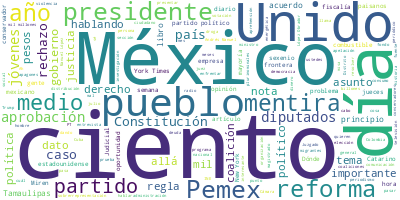

Values plotted in this chart, from the file beside it:
Participante, Texto, Sentimiento, Palabras, Dia, Mes, Anio
PRESIDENTE ANDRES MANUEL LOPEZ OBRADOR, Buenos días. Ánimo, ánimo, ánimo., 0.0, 5, 17, 07, 2024
PRESIDENTE ANDRES MANUEL LOPEZ OBRADOR, Hoy es miércoles, es el día que dedicamo…, 0.0, 97, 17, 07, 2024
PRESIDENTE ANDRES MANUEL LOPEZ OBRADOR, Un análisis de contenido, pero ya sabemo…, 0.0, 88, 17, 07, 2024
PRESIDENTE ANDRES MANUEL LOPEZ OBRADOR, Pero venía una lámina. Ah, aquí está, es…, 0.0, 52, 17, 07, 2024
PRESIDENTE ANDRES MANUEL LOPEZ OBRADOR, La defensa o la explicación del porqué, …, 0.0, 58, 17, 07, 2024
PRESIDENTE ANDRES MANUEL LOPEZ OBRADOR, Lo interesante de esto es que, a pesar d…, 0.0, 63, 17, 07, 2024
PRESIDENTE ANDRES MANUEL LOPEZ OBRADOR, Y luego, en el siglo XX se hace famosa l…, 0.0, 58, 17, 07, 2024
PRESIDENTE ANDRES MANUEL LOPEZ OBRADOR, Pero en México el pueblo dice ‘ya no, ba…, 0.0, 29, 17, 07, 2024
PRESIDENTE ANDRES MANUEL LOPEZ OBRADOR, También, siempre hablar de las excepcion…, 0.0, 70, 17, 07, 2024
PRESIDENTE ANDRES MANUEL LOPEZ OBRADOR, Y esto no es un asunto sólo de México, y…, 0.0, 55, 17, 07, 2024
PRESIDENTE ANDRES MANUEL LOPEZ OBRADOR, Y hay una ventaja en el manejo de las re…, 0.0, 49, 17, 07, 2024
PRESIDENTE ANDRES MANUEL LOPEZ OBRADOR, ¿Cómo nos comunicábamos?, 0.0, 3, 17, 07, 2024
PRESIDENTE ANDRES MANUEL LOPEZ OBRADOR, Sólo mandando una carta a un periódico, …, 0.0, 46, 17, 07, 2024
PRESIDENTE ANDRES MANUEL LOPEZ OBRADOR, En la radio no había posibilidad de répl…, 0.0, 8, 17, 07, 2024
PRESIDENTE ANDRES MANUEL LOPEZ OBRADOR, Y en la televisión no. Yo recuerdo cuand…, 0.0, 66, 17, 07, 2024
PREGUNTA, ?De?Una a tres., 0.0, 4, 17, 07, 2024
PRESIDENTE ANDRES MANUEL LOPEZ OBRADOR, ?No,?24 Horas.?Estoy hablando de?Televis…, 0.0, 16, 17, 07, 2024
PRESIDENTE ANDRES MANUEL LOPEZ OBRADOR, Y entonces, me graban, por aquello que d…, 0.0, 55, 17, 07, 2024
PRESIDENTE ANDRES MANUEL LOPEZ OBRADOR, Y lo que son las cosas, ¿no?, sale el li…, 0.0, 48, 17, 07, 2024
PRESIDENTE ANDRES MANUEL LOPEZ OBRADOR, Pero, bueno, no había derecho de réplica…, 0.0, 13, 17, 07, 2024
PRESIDENTE ANDRES MANUEL LOPEZ OBRADOR, Les voy a contar algo que pasó que pasó …, 0.0, 66, 17, 07, 2024
PRESIDENTE ANDRES MANUEL LOPEZ OBRADOR, ¿Por qué no vemos la primera plana del?N…, 0.0, 39, 17, 07, 2024
PRESIDENTE ANDRES MANUEL LOPEZ OBRADOR, O sea, no es un asunto de México, es una…, 0.0, 26, 17, 07, 2024
PRESIDENTE ANDRES MANUEL LOPEZ OBRADOR, PREGUNTA: ¿Dónde cree usted que es peor …, 0.0, 23, 17, 07, 2024
PRESIDENTE ANDRES MANUEL LOPEZ OBRADOR, ?Sí, es que es parte también de la decad…, 0.0, 43, 17, 07, 2024
PREGUNTA, ?Pero resulta que nadie ha podido hacer …, 0.0, 27, 17, 07, 2024
PRESIDENTE ANDRES MANUEL LOPEZ OBRADOR, ?Sí, pero lo tiene que hacer la gente, p…, 0.0, 37, 17, 07, 2024
PREGUNTA, ?Es que ya se quitaron las máscaras, ¿no…, 0.0, 14, 17, 07, 2024
PRESIDENTE ANDRES MANUEL LOPEZ OBRADOR, ?Pero es arriba, sí, pero el pueblo no e…, 0.0, 22, 17, 07, 2024
PREGUNTA, ?Lo que pasa, presidente, que muchas vec…, 0.0, 34, 17, 07, 2024
PRESIDENTE ANDRES MANUEL LOPEZ OBRADOR, ?Sí, pero ese es el… Sí, puede darse en …, 0.0, 15, 17, 07, 2024
PREGUNTA, ?Es muy diferente. Cuando Donald Trump, …, 0.0, 33, 17, 07, 2024
PRESIDENTE ANDRES MANUEL LOPEZ OBRADOR, ?No, y además le quitaron el Twitter, o …, 0.0, 71, 17, 07, 2024
PRESIDENTE ANDRES MANUEL LOPEZ OBRADOR, Y no es Estados Unidos, es en todos lado…, 0.0, 12, 17, 07, 2024
PREGUNTA, ?(inaudible) sobre la transparencia que …, 0.0, 33, 17, 07, 2024
PRESIDENTE ANDRES MANUEL LOPEZ OBRADOR, ?Es importante, es importante todo eso., 0.0, 6, 17, 07, 2024
PRESIDENTE ANDRES MANUEL LOPEZ OBRADOR, En Brasil, ayer el presidente Lula habló…, 0.0, 14, 17, 07, 2024
PRESIDENTE ANDRES MANUEL LOPEZ OBRADOR, Es esta portada., 0.0, 3, 17, 07, 2024
JESUS RAMIREZ CUEVAS, (inaudible) de la opinión del?New York T…, 0.0, 8, 17, 07, 2024
PRESIDENTE ANDRES MANUEL LOPEZ OBRADOR, ?Sí. Pero es esto, lo que él cuestiona., 0.0, 8, 17, 07, 2024
JESUS RAMIREZ CUEVAS, ?Sí, ‘falló las pruebas de liderazgo y t…, 0.0, 11, 17, 07, 2024
PRESIDENTE ANDRES MANUEL LOPEZ OBRADOR, ?Ah, eso es lo que dice., 0.0, 6, 17, 07, 2024
JESUS RAMIREZ CUEVAS, ?‘Los votantes deben rechazarlo en novie…, 0.0, 12, 17, 07, 2024
PRESIDENTE ANDRES MANUEL LOPEZ OBRADOR, ?Sí.?Esto es lo que dice el?New York Tim…, 0.0, 20, 17, 07, 2024
JESUS RAMIREZ CUEVAS, ?Sí, es una editorial de opinión., 0.0, 6, 17, 07, 2024
PRESIDENTE ANDRES MANUEL LOPEZ OBRADOR, ?‘Falló las pruebas de liderazgo y traic…, 0.0, 21, 17, 07, 2024
PRESIDENTE ANDRES MANUEL LOPEZ OBRADOR, Y Musk les dice: ‘Son seres humanos verd…, 0.0, 27, 17, 07, 2024
JESUS RAMIREZ CUEVAS, ?Sí, exactamente, es el domingo., 0.0, 5, 17, 07, 2024
PRESIDENTE ANDRES MANUEL LOPEZ OBRADOR, ?Esto no lo hace el?Reforma, ni?El Unive…, 0.0, 18, 17, 07, 2024
PRESIDENTE ANDRES MANUEL LOPEZ OBRADOR, Porque me preguntas sobre en dónde hay m…, 0.0, 34, 17, 07, 2024
PRESIDENTE ANDRES MANUEL LOPEZ OBRADOR, Bueno, pero ya vámonos a la sección., 0.0, 7, 17, 07, 2024
ANA ELIZABETH GARCIA VILCHIS, ?Buenos días, señor presidente. Con su p…, 0.0, 13, 17, 07, 2024
ANA ELIZABETH GARCIA VILCHIS, Hoy es 17 de julio del año 2024, esta es…, 0.0, 32, 17, 07, 2024
ANA ELIZABETH GARCIA VILCHIS, La primera es que el diario?Reforma?vuel…, 0.0, 75, 17, 07, 2024
ANA ELIZABETH GARCIA VILCHIS, Según esta, las tomas clandestinas para …, 0.0, 80, 17, 07, 2024
ANA ELIZABETH GARCIA VILCHIS, Reforma?compara la cifra de Peña Nieto, …, 0.0, 94, 17, 07, 2024
ANA ELIZABETH GARCIA VILCHIS, En cambio, desde que inició el gobierno …, 0.0, 55, 17, 07, 2024
ANA ELIZABETH GARCIA VILCHIS, Ahora, hay que preguntarnos qué hacían c…, 0.0, 45, 17, 07, 2024
ANA ELIZABETH GARCIA VILCHIS, Estos datos que han presentado aquí con …, 0.0, 49, 17, 07, 2024
ANA ELIZABETH GARCIA VILCHIS, Y quiero detenerme aquí porque, si vemos…, 0.0, 41, 17, 07, 2024
... 263 more rows
